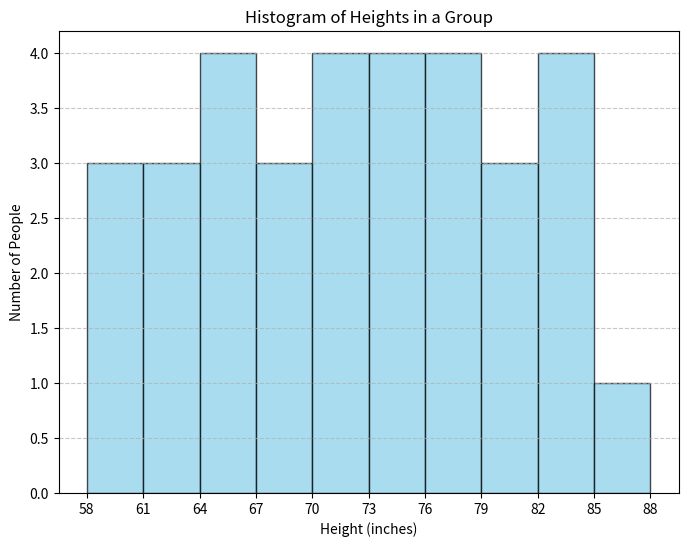

This chart was generated by the following Python code:
import matplotlib.pyplot as plt
import numpy as np

# New sample height data in inches (converted from feet & inches)
height_data = [59, 60, 60, 61, 62, 63, 64, 65, 66, 66, 67, 68, 69, 70, 70, 71, 
               72, 73, 73, 74, 75, 76, 76, 77, 78, 79, 80, 81, 82, 83, 83, 84, 85]

# Define bins (grouping heights into 3-inch intervals)
bins = [58, 61, 64, 67, 70, 73, 76, 79, 82, 85,88]  # 3-inch bin size

# Create histogram
plt.figure(figsize=(8, 6))
plt.hist(height_data, bins=bins, edgecolor="black", alpha=0.7, color="skyblue")

# Labels and title
plt.xlabel("Height (inches)")
plt.ylabel("Number of People")
plt.title("Histogram of Heights in a Group")
plt.xticks(bins)  # Set x-axis labels to match bin edges
plt.grid(axis="y", linestyle="--", alpha=0.7)

# Show the plot
plt.show()
